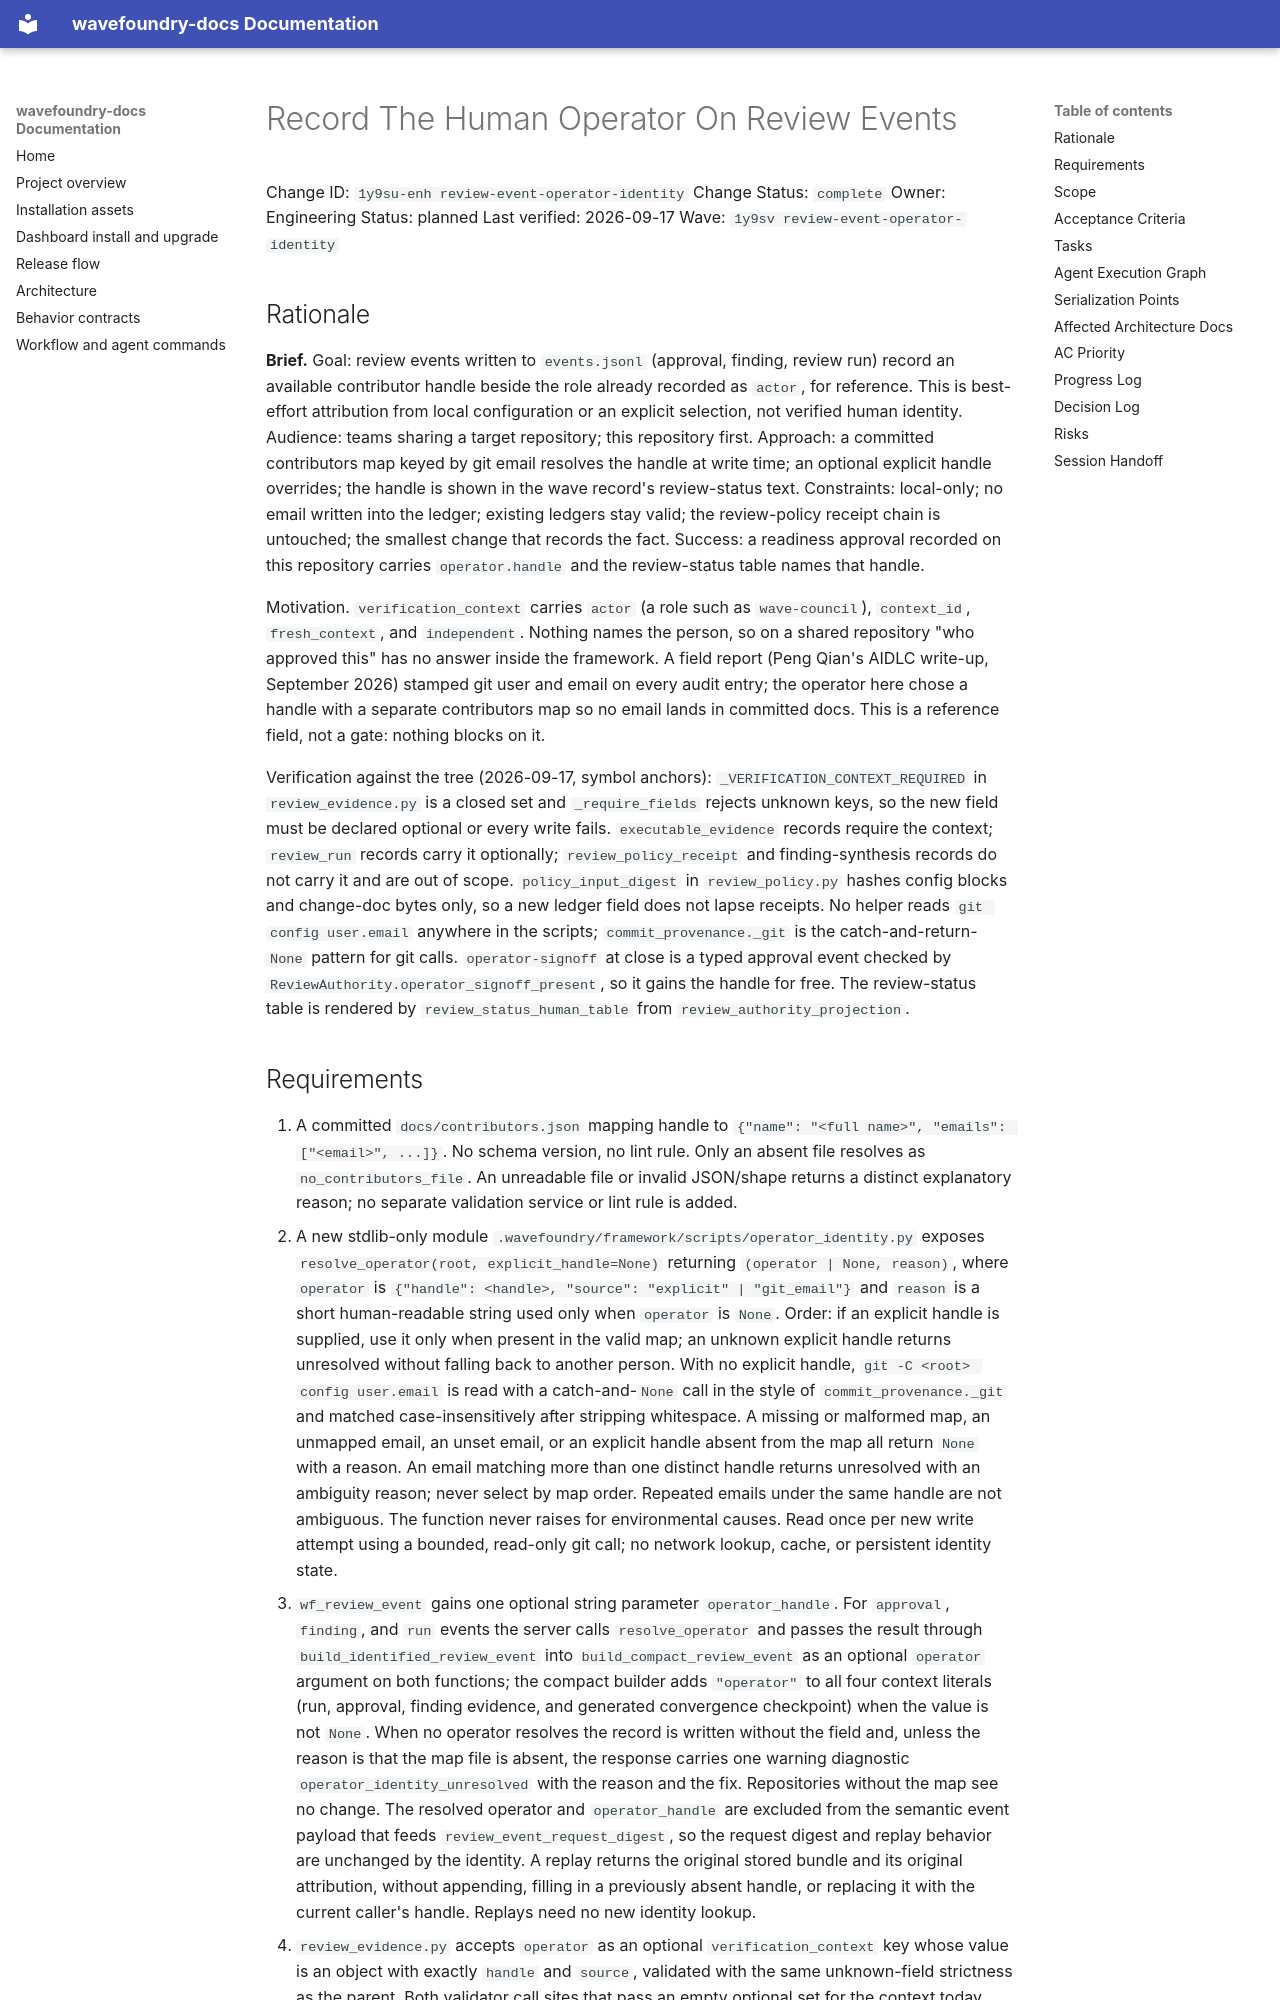

repository: coryhacking/wavefoundry · page: waves/1y9sv review-event-operator-identity/1y9su-enh review-event-operator-identity/index.html · generator: mkdocs

# Record The Human Operator On Review Events

Change ID: `1y9su-enh review-event-operator-identity`
Change Status: `complete`
Owner: Engineering
Status: planned
Last verified: 2026-09-17
Wave: `1y9sv review-event-operator-identity`

## Rationale

**Brief.** Goal: review events written to `events.jsonl` (approval, finding, review run) record an available contributor handle beside the role already recorded as `actor`, for reference. This is best-effort attribution from local configuration or an explicit selection, not verified human identity. Audience: teams sharing a target repository; this repository first. Approach: a committed contributors map keyed by git email resolves the handle at write time; an optional explicit handle overrides; the handle is shown in the wave record's review-status text. Constraints: local-only; no email written into the ledger; existing ledgers stay valid; the review-policy receipt chain is untouched; the smallest change that records the fact. Success: a readiness approval recorded on this repository carries `operator.handle` and the review-status table names that handle.

Motivation. `verification_context` carries `actor` (a role such as `wave-council`), `context_id`, `fresh_context`, and `independent`. Nothing names the person, so on a shared repository "who approved this" has no answer inside the framework. A field report (Peng Qian's AIDLC write-up, September 2026) stamped git user and email on every audit entry; the operator here chose a handle with a separate contributors map so no email lands in committed docs. This is a reference field, not a gate: nothing blocks on it.

Verification against the tree (2026-09-17, symbol anchors): `_VERIFICATION_CONTEXT_REQUIRED` in `review_evidence.py` is a closed set and `_require_fields` rejects unknown keys, so the new field must be declared optional or every write fails. `executable_evidence` records require the context; `review_run` records carry it optionally; `review_policy_receipt` and finding-synthesis records do not carry it and are out of scope. `policy_input_digest` in `review_policy.py` hashes config blocks and change-doc bytes only, so a new ledger field does not lapse receipts. No helper reads `git config user.email` anywhere in the scripts; `commit_provenance._git` is the catch-and-return-`None` pattern for git calls. `operator-signoff` at close is a typed approval event checked by `ReviewAuthority.operator_signoff_present`, so it gains the handle for free. The review-status table is rendered by `review_status_human_table` from `review_authority_projection`.
